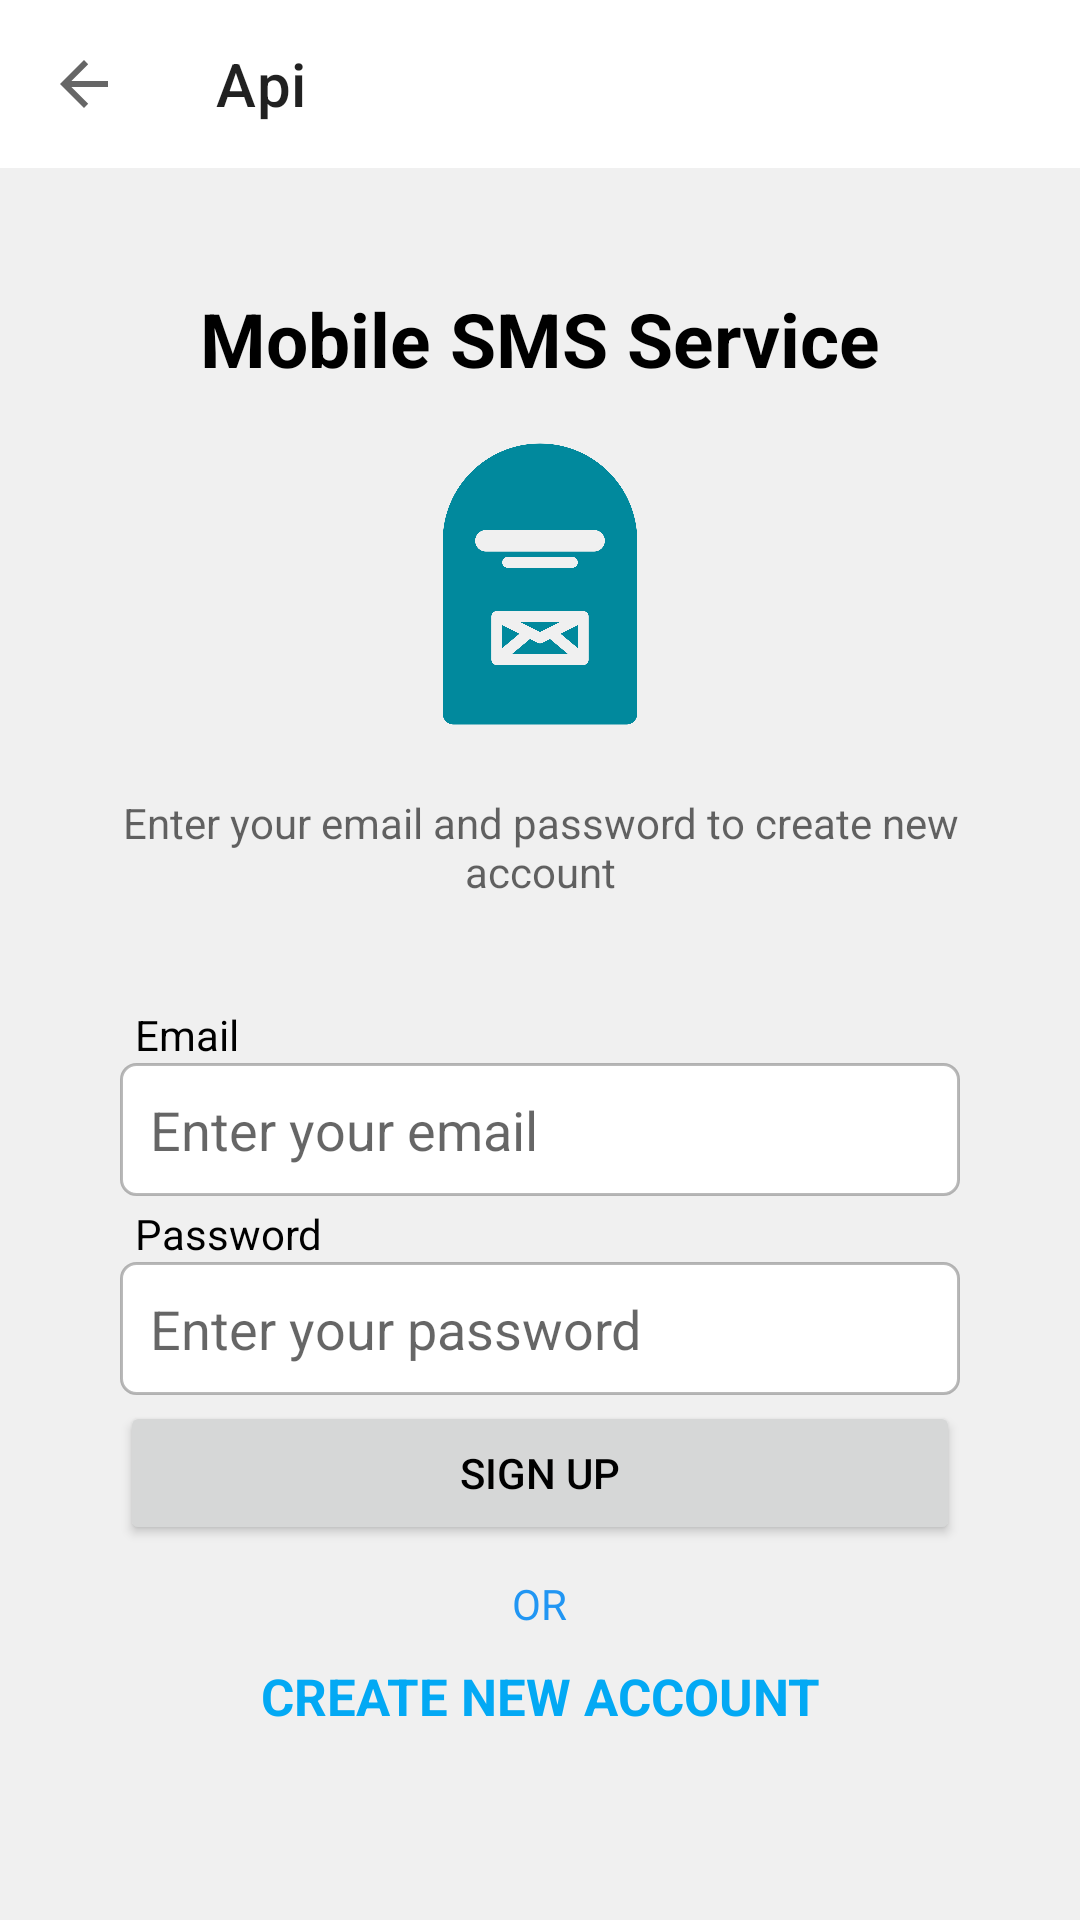

This screen was rendered from an Android layout file. Write that file and the resources it references.
<!-- AndroidManifest.xml: application theme Theme.MobileSMSService -->
<!-- res/layout/fragment_login.xml -->
<?xml version="1.0" encoding="utf-8"?>
<RelativeLayout xmlns:android="http://schemas.android.com/apk/res/android"
    xmlns:tools="http://schemas.android.com/tools"
    android:layout_width="match_parent"
    android:layout_height="match_parent"
    android:background="@color/bg_color"
    xmlns:app="http://schemas.android.com/apk/res-auto"
    tools:context=".AuthPage.LoginFragment">

    <androidx.appcompat.widget.Toolbar
        android:id="@+id/toolbar"
        android:layout_width="match_parent"
        android:layout_height="wrap_content"
        android:background="@color/mode"
        app:navigationIcon="?attr/homeAsUpIndicator"
        app:title="Api" />

    <TextView
        android:layout_below="@id/toolbar"
        android:id="@+id/title"
        android:layout_width="wrap_content"
        android:layout_height="wrap_content"
        android:layout_centerHorizontal="true"
        android:layout_marginTop="40dp"
        android:text="@string/mobile_sms_service"
        android:textSize="25sp"
        android:textStyle="bold"
        />

    <ImageView
        android:id="@+id/icon"
        android:layout_width="120dp"
        android:layout_height="120dp"
        android:layout_below="@id/title"
        android:layout_centerHorizontal="true"
        android:layout_marginTop="5dp"
        android:contentDescription="@string/icon"
        android:src="@drawable/app_icon" />
    <TextView
        android:id="@+id/hint"
        android:layout_below="@id/icon"
        android:layout_width="wrap_content"
        android:layout_height="wrap_content"
        android:gravity="center"
        android:layout_centerHorizontal="true"
        android:layout_marginTop="10dp"
        android:hint="@string/enter_your_email_and_password_to_create_new_account"
        android:layout_marginStart="30dp"
        android:layout_marginEnd="30dp"
        />

    <LinearLayout
        android:layout_width="match_parent"
        android:layout_height="wrap_content"
        android:layout_below="@id/hint"
        android:layout_marginTop="-10dp"
        android:orientation="vertical"
        android:padding="40dp">



        <TextView
            android:layout_width="wrap_content"
            android:layout_height="wrap_content"
            android:layout_marginStart="5dp"
            android:layout_marginTop="5dp"
            android:text="@string/email" />

        <EditText
            android:id="@+id/email_tv"
            android:layout_width="match_parent"
            android:layout_height="wrap_content"
            android:autofillHints="emailAddress"
            android:hint="@string/enter_your_email"
            android:inputType="textEmailAddress"
            android:padding="10dp" />

        <TextView
            android:layout_width="wrap_content"
            android:layout_height="wrap_content"
            android:layout_marginStart="5dp"
            android:layout_marginTop="3dp"
            android:text="@string/password" />

        <EditText
            android:id="@+id/password_tv"
            android:layout_width="match_parent"
            android:layout_height="wrap_content"
            android:autofillHints="password"
            android:hint="@string/enter_your_password"
            android:inputType="textPassword"
            android:padding="10dp" />

        <Button
            android:id="@+id/submit_btn"
            android:layout_width="match_parent"
            android:layout_height="wrap_content"
            android:layout_marginTop="2dp"
            android:padding="10dp"
            android:text="@string/sign_up" />

        <TextView
            android:layout_width="wrap_content"
            android:layout_height="wrap_content"
            android:layout_gravity="center_horizontal"
            android:layout_marginTop="10dp"
            android:text="OR"
            android:textColor="@color/purple_700" />

        <TextView
            android:id="@+id/login_page_open_btn"
            android:layout_width="match_parent"
            android:layout_height="wrap_content"
            android:layout_marginTop="10dp"
            android:gravity="center_horizontal"
            android:text="CREATE NEW ACCOUNT"
            android:textColor="@color/purple_200"
            android:textSize="17sp"
            android:textStyle="bold" />
    </LinearLayout>

</RelativeLayout>
<!-- resources referenced by this layout -->
<resources>
  <color name="bg_color">#f0f0f0</color>
  <color name="mode">#ffffff</color>
  <color name="purple_200">#03A9F4</color>
  <color name="purple_700">#2196F3</color>
  <!-- drawable app_icon: png bitmap (drawable-v24, 187221 bytes) -->
  <string name="email">Email</string>
  <string name="enter_your_email">Enter your email</string>
  <string name="enter_your_email_and_password_to_create_new_account">Enter your email and password to create new account</string>
  <string name="enter_your_password">Enter your password</string>
  <string name="icon">ICON</string>
  <string name="mobile_sms_service">Mobile SMS Service</string>
  <string name="password">Password</string>
  <string name="sign_up">Sign Up</string>
  <style name="Theme.MobileSMSService" parent="Theme.MaterialComponents.DayNight.NoActionBar">
          
          <item name="colorPrimary">@color/purple_500</item>
          <item name="colorPrimaryVariant">@color/purple_700</item>
          <item name="colorOnPrimary">@color/white</item>
          
          <item name="colorSecondary">@color/teal_200</item>
          <item name="colorSecondaryVariant">@color/teal_700</item>
          <item name="colorOnSecondary">@color/black</item>
          
          <item name="android:statusBarColor" tools:targetApi="l">?attr/colorPrimaryVariant</item>
          
          <item name="android:textColor">#000000</item>
          <item name="android:editTextBackground">@drawable/text_box_light</item>
  
      </style>
  <color name="purple_500">#2196F3</color>
  <color name="white">#FFFFFFFF</color>
  <color name="teal_200">#FF03DAC5</color>
  <color name="teal_700">#FF018786</color>
  <color name="black">#FF000000</color>
  <!-- drawable text_box_light (drawable) -->
  <?xml version="1.0" encoding="utf-8"?>
  <shape android:shape="rectangle" xmlns:android="http://schemas.android.com/apk/res/android">
      <corners android:radius="5dp"/>
      <stroke android:color="#51272727" android:width="1dp"/>
      <solid android:color="@color/mode"/>
  </shape>
</resources>
